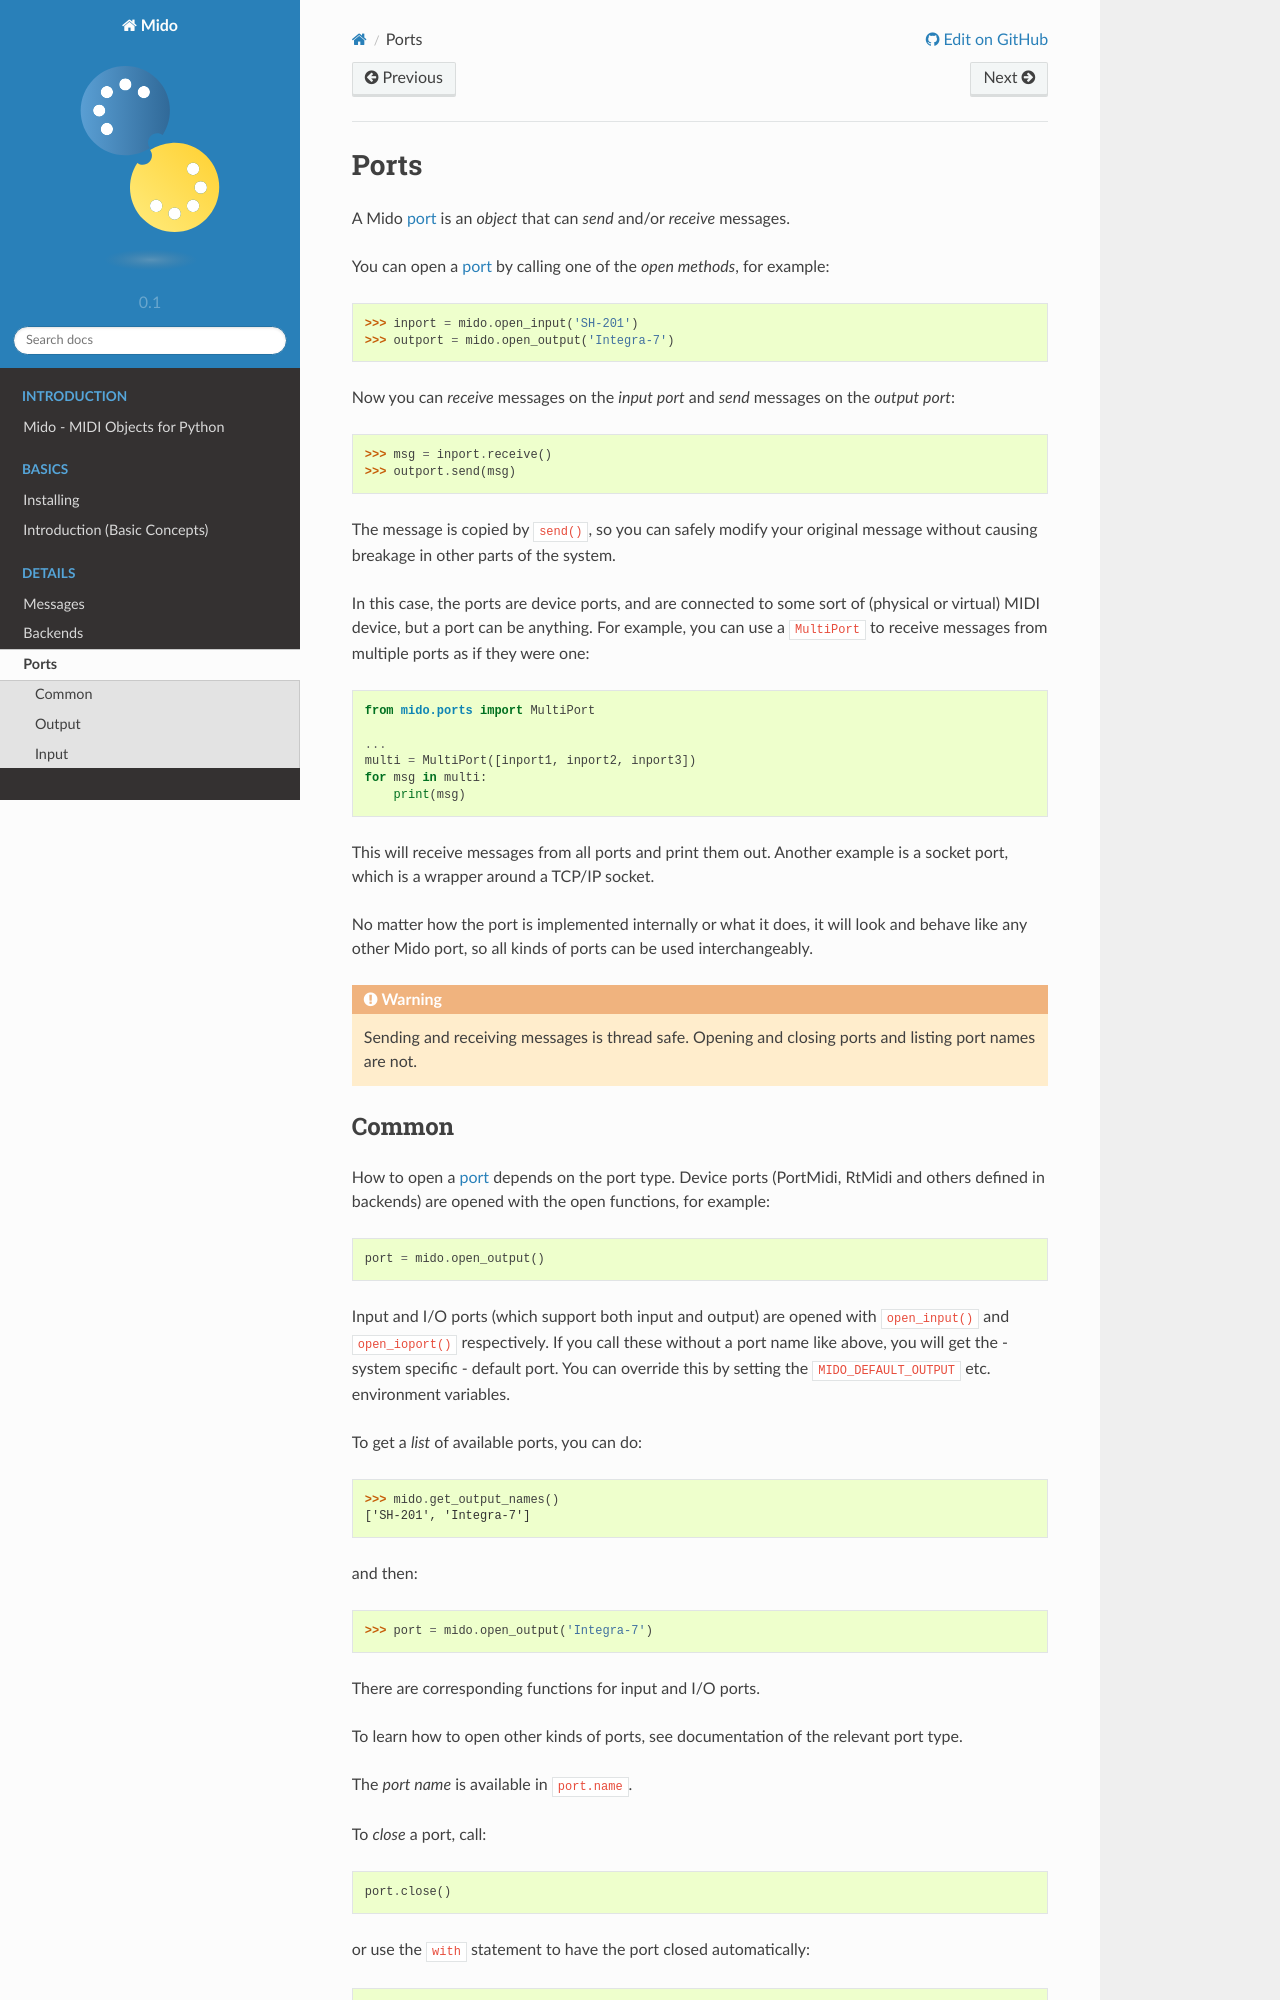

repository: sucy1/cc-feedback-mido-002 · page: ports/index.html · generator: sphinx

.. SPDX-FileCopyrightText: 2013 Ole Martin Bjorndalen <ombdalen@gmail.com>
..
.. SPDX-License-Identifier: CC-BY-4.0

Ports
=====

A Mido :term:`port` is an *object* that can *send* and/or *receive* messages.

You can open a :term:`port` by calling one of the *open methods*, for example::

    >>> inport = mido.open_input('SH-201')
    >>> outport = mido.open_output('Integra-7')

Now you can *receive* messages on the *input port* and *send* messages on
the *output port*::

    >>> msg = inport.receive()
    >>> outport.send(msg)

The message is copied by ``send()``, so you can safely modify your
original message without causing breakage in other parts of the
system.

In this case, the ports are device ports, and are connected to some
sort of (physical or virtual) MIDI device, but a port can be
anything. For example, you can use a ``MultiPort`` to receive messages
from multiple ports as if they were one::

    from mido.ports import MultiPort

    ...
    multi = MultiPort([inport1, inport2, inport3])
    for msg in multi:
        print(msg)
